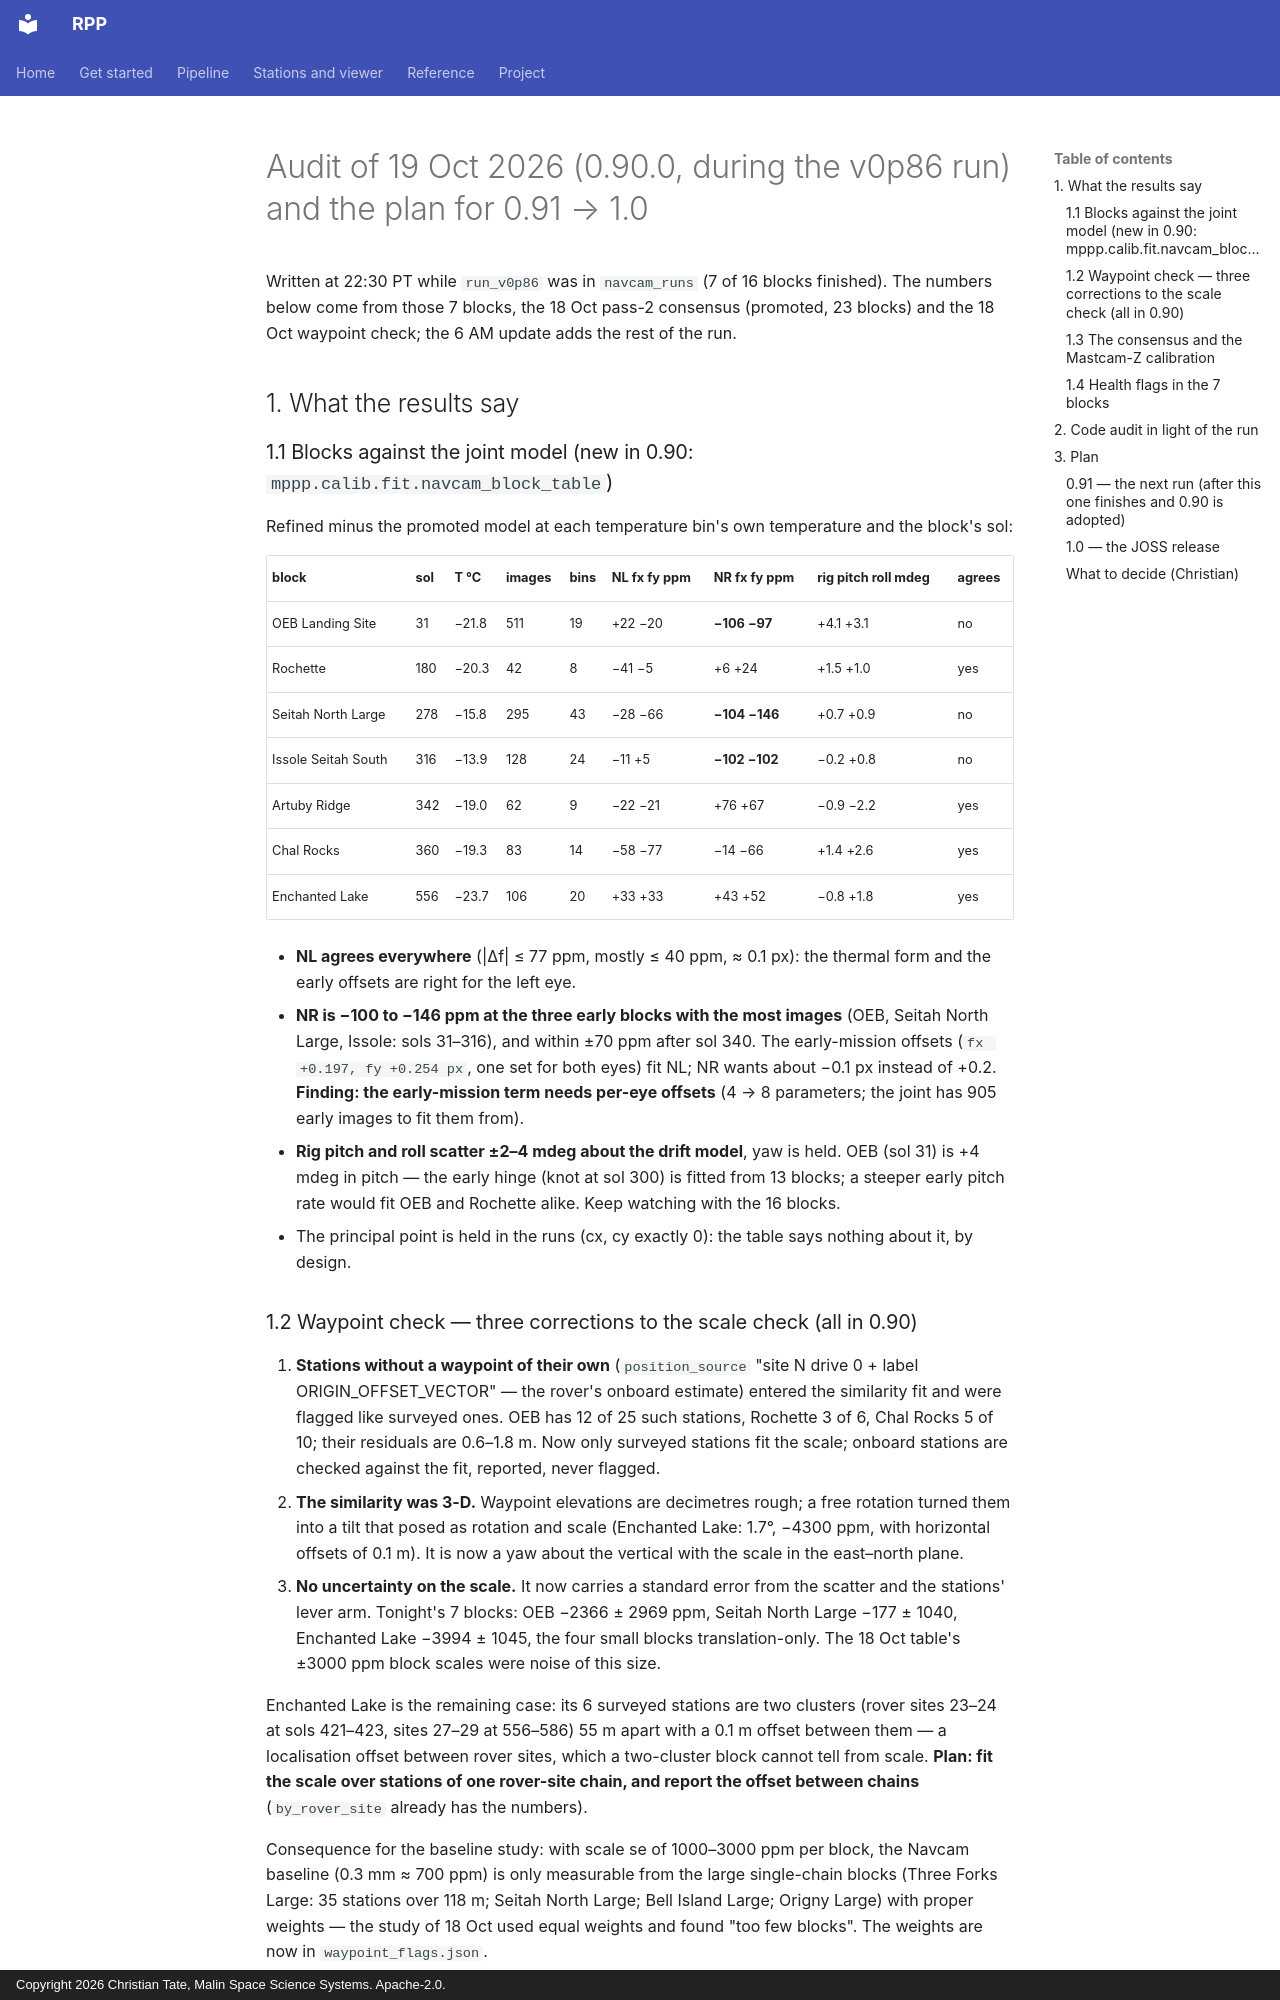

repository: ctate7163/MPPP · page: AUDIT_v0p90/index.html · generator: mkdocs · copyright: Copyright 2026 Christian Tate, Malin Space Science Systems. Apache-2.0.

# Audit of 19 Oct 2026 (0.90.0, during the v0p86 run) and the plan for 0.91 → 1.0

Written at 22:30 PT while `run_v0p86` was in `navcam_runs` (7 of 16 blocks finished). The numbers below come
from those 7 blocks, the 18 Oct pass-2 consensus (promoted, 23 blocks) and the 18 Oct waypoint check; the 6 AM
update adds the rest of the run.

## 1. What the results say

### 1.1 Blocks against the joint model (new in 0.90: `mppp.calib.fit.navcam_block_table`)

Refined minus the promoted model at each temperature bin's own temperature and the block's sol:

| block | sol | T °C | images | bins | NL fx fy ppm | NR fx fy ppm | rig pitch roll mdeg | agrees |
|---|---|---|---|---|---|---|---|---|
| OEB Landing Site | 31 | −21.8 | 511 | 19 | +22 −20 | **−106 −97** | +4.1 +3.1 | no |
| Rochette | 180 | −20.3 | 42 | 8 | −41 −5 | +6 +24 | +1.5 +1.0 | yes |
| Seitah North Large | 278 | −15.8 | 295 | 43 | −28 −66 | **−104 −146** | +0.7 +0.9 | no |
| Issole Seitah South | 316 | −13.9 | 128 | 24 | −11 +5 | **−102 −102** | −0.2 +0.8 | no |
| Artuby Ridge | 342 | −19.0 | 62 | 9 | −22 −21 | +76 +67 | −0.9 −2.2 | yes |
| Chal Rocks | 360 | −19.3 | 83 | 14 | −58 −77 | −14 −66 | +1.4 +2.6 | yes |
| Enchanted Lake | 556 | −23.7 | 106 | 20 | +33 +33 | +43 +52 | −0.8 +1.8 | yes |

- **NL agrees everywhere** (|Δf| ≤ 77 ppm, mostly ≤ 40 ppm, ≈ 0.1 px): the thermal form and the early offsets
  are right for the left eye.
- **NR is −100 to −146 ppm at the three early blocks with the most images** (OEB, Seitah North Large, Issole:
  sols 31–316), and within ±70 ppm after sol 340. The early-mission offsets (`fx +0.197, fy +0.254 px`,
  one set for both eyes) fit NL; NR wants about −0.1 px instead of +0.2. **Finding: the early-mission term
  needs per-eye offsets** (4 → 8 parameters; the joint has 905 early images to fit them from).
- **Rig pitch and roll scatter ±2–4 mdeg about the drift model**, yaw is held. OEB (sol 31) is +4 mdeg in
  pitch — the early hinge (knot at sol 300) is fitted from 13 blocks; a steeper early pitch rate would fit OEB
  and Rochette alike. Keep watching with the 16 blocks.
- The principal point is held in the runs (cx, cy exactly 0): the table says nothing about it, by design.

### 1.2 Waypoint check — three corrections to the scale check (all in 0.90)

1. **Stations without a waypoint of their own** (`position_source` "site N drive 0 + label ORIGIN_OFFSET_VECTOR"
   — the rover's onboard estimate) entered the similarity fit and were flagged like surveyed ones. OEB has 12
   of 25 such stations, Rochette 3 of 6, Chal Rocks 5 of 10; their residuals are 0.6–1.8 m. Now only surveyed
   stations fit the scale; onboard stations are checked against the fit, reported, never flagged.
2. **The similarity was 3-D.** Waypoint elevations are decimetres rough; a free rotation turned them into a tilt
   that posed as rotation and scale (Enchanted Lake: 1.7°, −4300 ppm, with horizontal offsets of 0.1 m). It is
   now a yaw about the vertical with the scale in the east–north plane.
3. **No uncertainty on the scale.** It now carries a standard error from the scatter and the stations' lever
   arm. Tonight's 7 blocks: OEB −2366 ± 2969 ppm, Seitah North Large −177 ± 1040, Enchanted Lake −3994 ± 1045,
   the four small blocks translation-only. The 18 Oct table's ±3000 ppm block scales were noise of this size.

   Enchanted Lake is the remaining case: its 6 surveyed stations are two clusters (rover sites 23–24 at sols
   421–423, sites 27–29 at 556–586) 55 m apart with a 0.1 m offset between them — a localisation offset between
   rover sites, which a two-cluster block cannot tell from scale. **Plan: fit the scale over stations of one
   rover-site chain, and report the offset between chains** (`by_rover_site` already has the numbers).

   Consequence for the baseline study: with scale se of 1000–3000 ppm per block, the Navcam baseline (0.3 mm ≈
   700 ppm) is only measurable from the large single-chain blocks (Three Forks Large: 35 stations over 118 m;
   Seitah North Large; Bell Island Large; Origny Large) with proper weights — the study of 18 Oct used equal
   weights and found "too few blocks". The weights are now in `waypoint_flags.json`.
